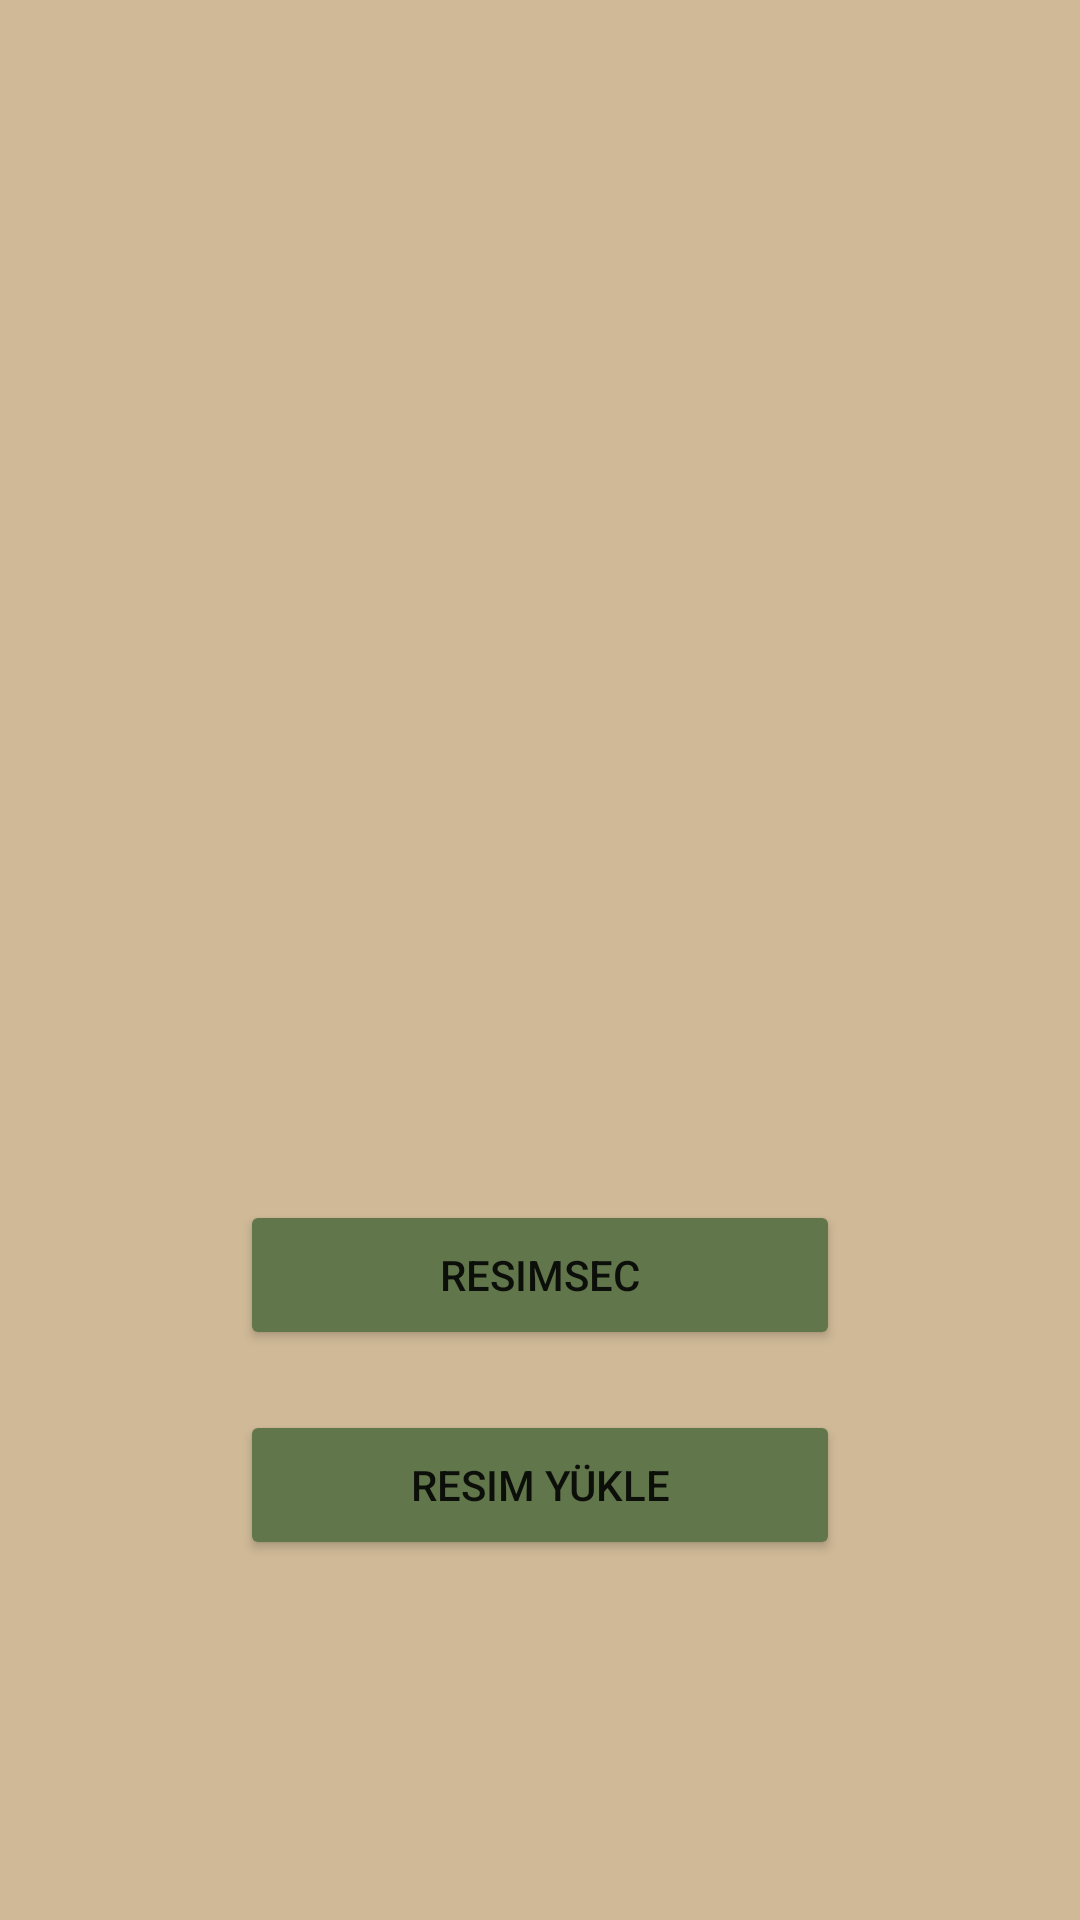

The Android layout XML behind this screen, and the referenced resources:
<!-- AndroidManifest.xml: application theme Theme.Prototipdeneme -->
<!-- res/layout/activity_main3.xml -->
<?xml version="1.0" encoding="utf-8"?>
<RelativeLayout xmlns:android="http://schemas.android.com/apk/res/android"
    xmlns:app="http://schemas.android.com/apk/res-auto"
    xmlns:tools="http://schemas.android.com/tools"
    android:layout_width="match_parent"
    android:layout_height="match_parent"
    android:background="#CFB997"
    tools:context=".MainActivity3">


    <Button

        android:id="@+id/resimsec"
        android:layout_width="200dp"
        android:layout_height="50dp"
        android:layout_alignParentTop="true"
        android:layout_centerHorizontal="true"
        android:layout_marginTop="400dp"
        android:backgroundTint="#61764B"
        android:onClick="deneme3"
        android:text="resimsec" />

    <Button

        android:id="@+id/resimcek"
        android:layout_width="200dp"
        android:layout_height="50dp"
        android:layout_below="@+id/resimsec"
        android:layout_centerHorizontal="true"
        android:layout_marginTop="20dp"
        android:layout_marginBottom="406dp"
        android:backgroundTint="#61764B"
        android:onClick="camsayfa2"
        android:text="Resim Yükle" />


</RelativeLayout>
<!-- resources referenced by this layout -->
<resources>
  <style name="Theme.Prototipdeneme" parent="Theme.MaterialComponents.DayNight.DarkActionBar">
          
          <item name="colorPrimary">@color/tema</item>
          <item name="colorPrimaryVariant">@color/tema</item>
          <item name="colorOnPrimary">@color/white</item>
          
          <item name="colorSecondary">@color/teal_200</item>
          <item name="colorSecondaryVariant">@color/teal_700</item>
          <item name="colorOnSecondary">@color/black</item>
          
          <item name="android:statusBarColor">?attr/colorPrimaryVariant</item>
          
      </style>
  <color name="tema">#61764B</color>
  <color name="white">#FFFFFFFF</color>
  <color name="teal_200">#FF03DAC5</color>
  <color name="teal_700">#FF018786</color>
  <color name="black">#FF000000</color>
</resources>
